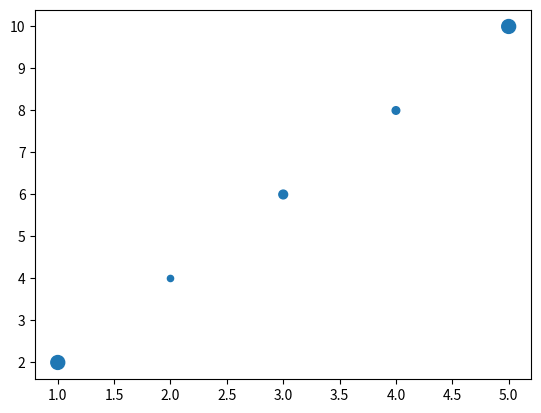

Here is the Python script that generated this plot:
import matplotlib.pyplot as plt

x = [1,2,3,4,5]
y = [2,4,6,8,10]
sizes=[100,20,40,30,100]

plt.scatter(x,y,s=sizes)
plt.show()
